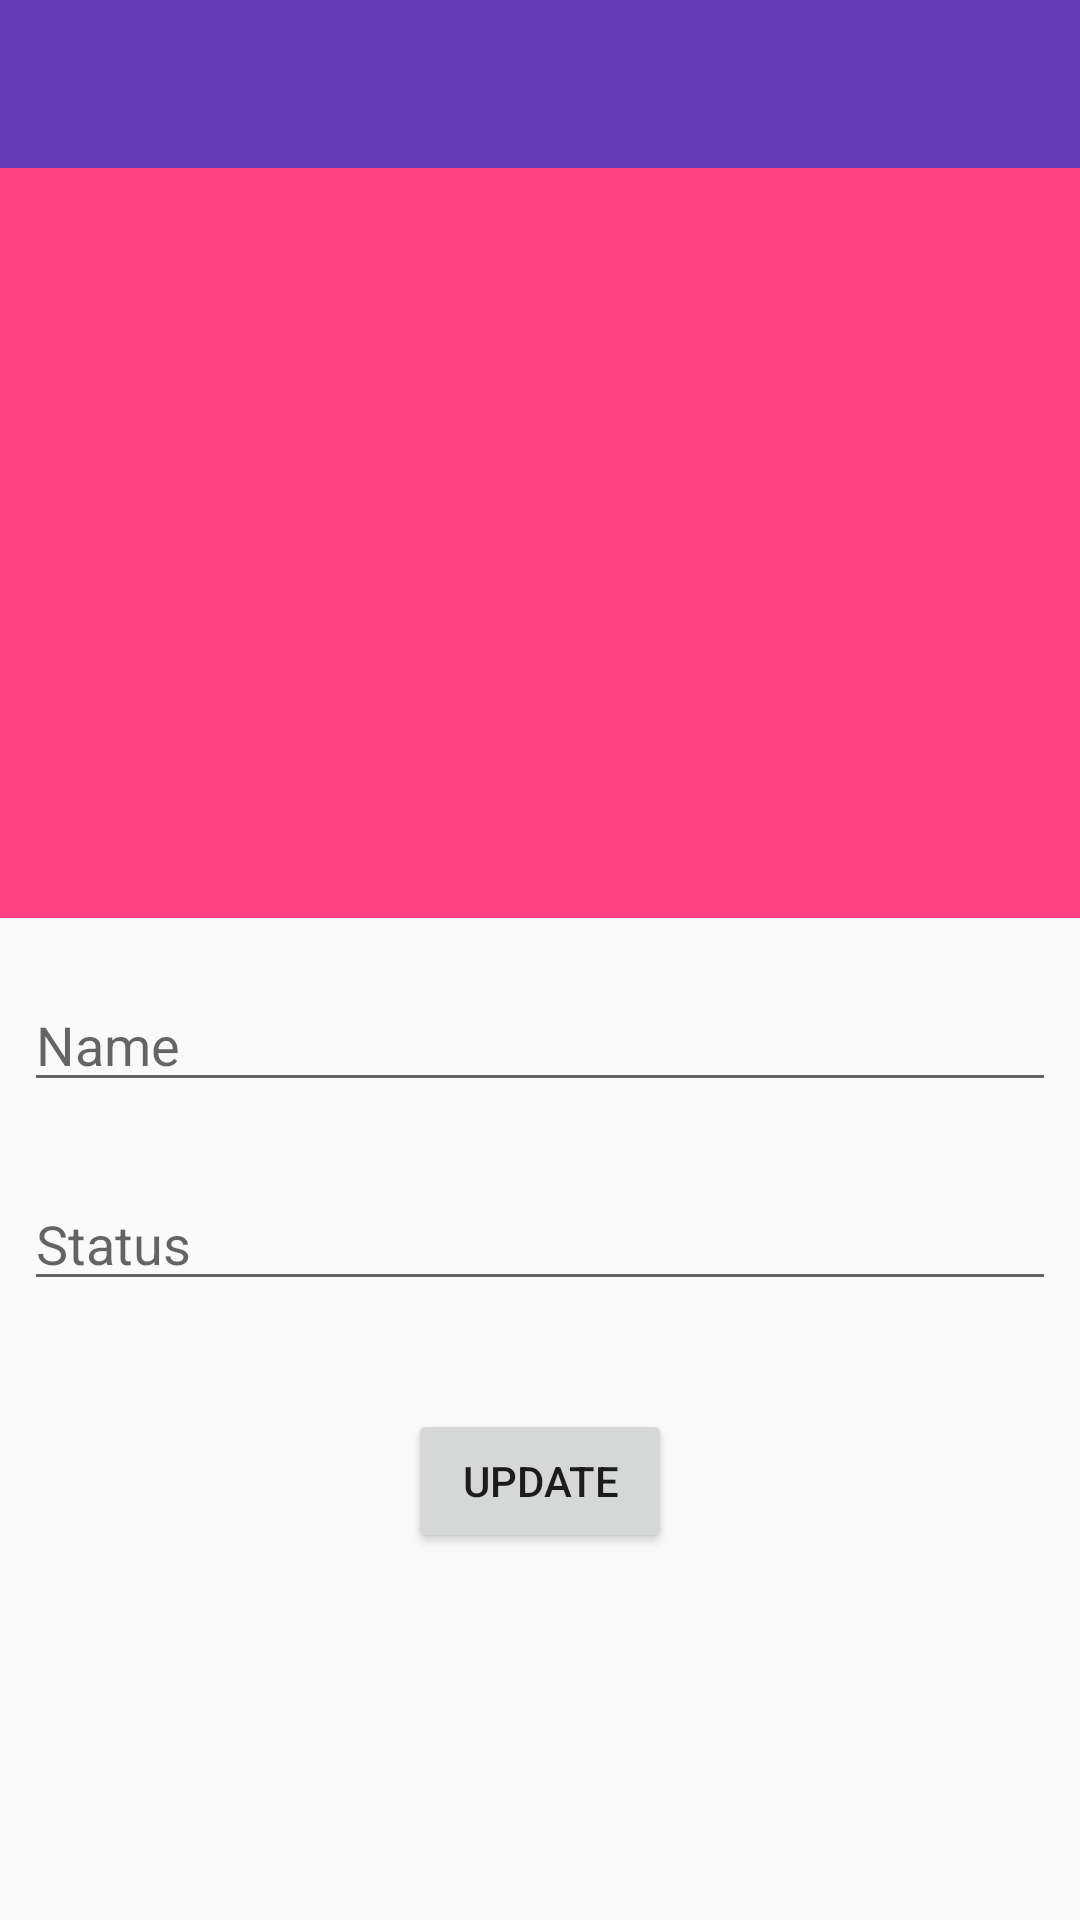

Layout XML and referenced resources for this Android screen:
<!-- AndroidManifest.xml: application theme AppTheme -->
<!-- res/layout/activity_profile.xml -->
<?xml version="1.0" encoding="utf-8"?>
<android.support.constraint.ConstraintLayout xmlns:android="http://schemas.android.com/apk/res/android"
    xmlns:app="http://schemas.android.com/apk/res-auto"
    xmlns:tools="http://schemas.android.com/tools"
    android:layout_width="match_parent"
    android:layout_height="match_parent"
    tools:context="com.geekco.shopwise.shopwise.ProfileActivity"
    tools:layout_editor_absoluteY="25dp"
    tools:layout_editor_absoluteX="0dp">

     <include layout="@layout/app_bar_layout" android:id="@+id/profile_toolbar"
         tools:layout_editor_absoluteY="0dp"
         tools:layout_editor_absoluteX="16dp" />


    <ImageView
        android:id="@+id/imageView2"
        android:layout_width="0dp"
        android:layout_height="250dp"
        app:srcCompat="@color/colorAccent"
        app:layout_constraintRight_toRightOf="parent"
        app:layout_constraintLeft_toLeftOf="parent"
        android:layout_marginTop="0dp"
        app:layout_constraintHorizontal_bias="1.0"
        app:layout_constraintTop_toBottomOf="@+id/profile_toolbar" />

    <EditText
        android:id="@+id/input_name"
        android:layout_width="0dp"
        android:layout_height="wrap_content"
        android:layout_marginEnd="8dp"
        android:layout_marginLeft="8dp"
        android:layout_marginRight="8dp"
        android:layout_marginStart="8dp"
        android:layout_marginTop="20dp"
        android:ems="10"
        android:hint="Name"
        android:inputType="textPersonName"
        app:layout_constraintLeft_toLeftOf="parent"
        app:layout_constraintRight_toRightOf="parent"
        app:layout_constraintTop_toBottomOf="@+id/imageView2"
        app:layout_constraintHorizontal_bias="0.0" />

    <EditText
        android:id="@+id/input_status"
        android:layout_width="0dp"
        android:layout_height="wrap_content"
        android:layout_marginLeft="8dp"
        android:layout_marginRight="8dp"
        android:layout_marginTop="25dp"
        android:ems="10"
        android:hint="Status"
        android:inputType="textPersonName"
        app:layout_constraintLeft_toLeftOf="parent"
        app:layout_constraintRight_toRightOf="parent"
        app:layout_constraintTop_toBottomOf="@+id/input_name" />

    <Button
        android:id="@+id/update_btn"
        android:layout_width="wrap_content"
        android:layout_height="wrap_content"
        android:layout_marginLeft="8dp"
        android:layout_marginRight="8dp"
        android:text="Update"
        app:layout_constraintLeft_toLeftOf="parent"
        app:layout_constraintRight_toRightOf="parent"
        android:layout_marginTop="36dp"
        app:layout_constraintTop_toBottomOf="@+id/input_status" />

    <ProgressBar
        android:id="@+id/update_progress"
        style="?android:attr/progressBarStyle"
        android:layout_width="41dp"
        android:layout_height="52dp"
        android:layout_marginBottom="8dp"
        android:layout_marginLeft="8dp"
        android:layout_marginRight="8dp"
        android:layout_marginTop="8dp"
        android:backgroundTint="@color/cardview_shadow_start_color"
        android:visibility="gone"
        app:layout_constraintBottom_toBottomOf="parent"
        app:layout_constraintHorizontal_bias="0.802"
        app:layout_constraintLeft_toLeftOf="parent"
        app:layout_constraintRight_toLeftOf="@+id/update_btn"
        app:layout_constraintTop_toBottomOf="@+id/input_status"
        app:layout_constraintVertical_bias="0.369" />

</android.support.constraint.ConstraintLayout>
<!-- res/layout/app_bar_layout.xml (included above) -->
<?xml version="1.0" encoding="utf-8"?>
<android.support.v7.widget.Toolbar xmlns:android="http://schemas.android.com/apk/res/android"
    xmlns:app="http://schemas.android.com/apk/res-auto"
    xmlns:tools="http://schemas.android.com/tools"
    android:layout_width="match_parent"
    android:layout_height="wrap_content"
    android:background="@color/colorPrimary"
    android:theme="@style/Base.Theme.AppCompat.Light"
    app:titleTextColor="@android:color/white"
    tools:theme="@style/Base.Theme.AppCompat.Light.DarkActionBar">

</android.support.v7.widget.Toolbar>
<!-- resources referenced by this layout -->
<resources>
  <color name="colorAccent">#ff4081</color>
  <color name="colorPrimary">#673bb7</color>
  <style name="AppTheme" parent="Theme.AppCompat.Light.NoActionBar">
          
          <item name="colorPrimary">@color/colorPrimary</item>
          <item name="colorPrimaryDark">@color/colorPrimaryDark</item>
          <item name="colorAccent">@color/colorAccent</item>
  
      </style>
  <color name="colorPrimaryDark">#512da7</color>
</resources>
